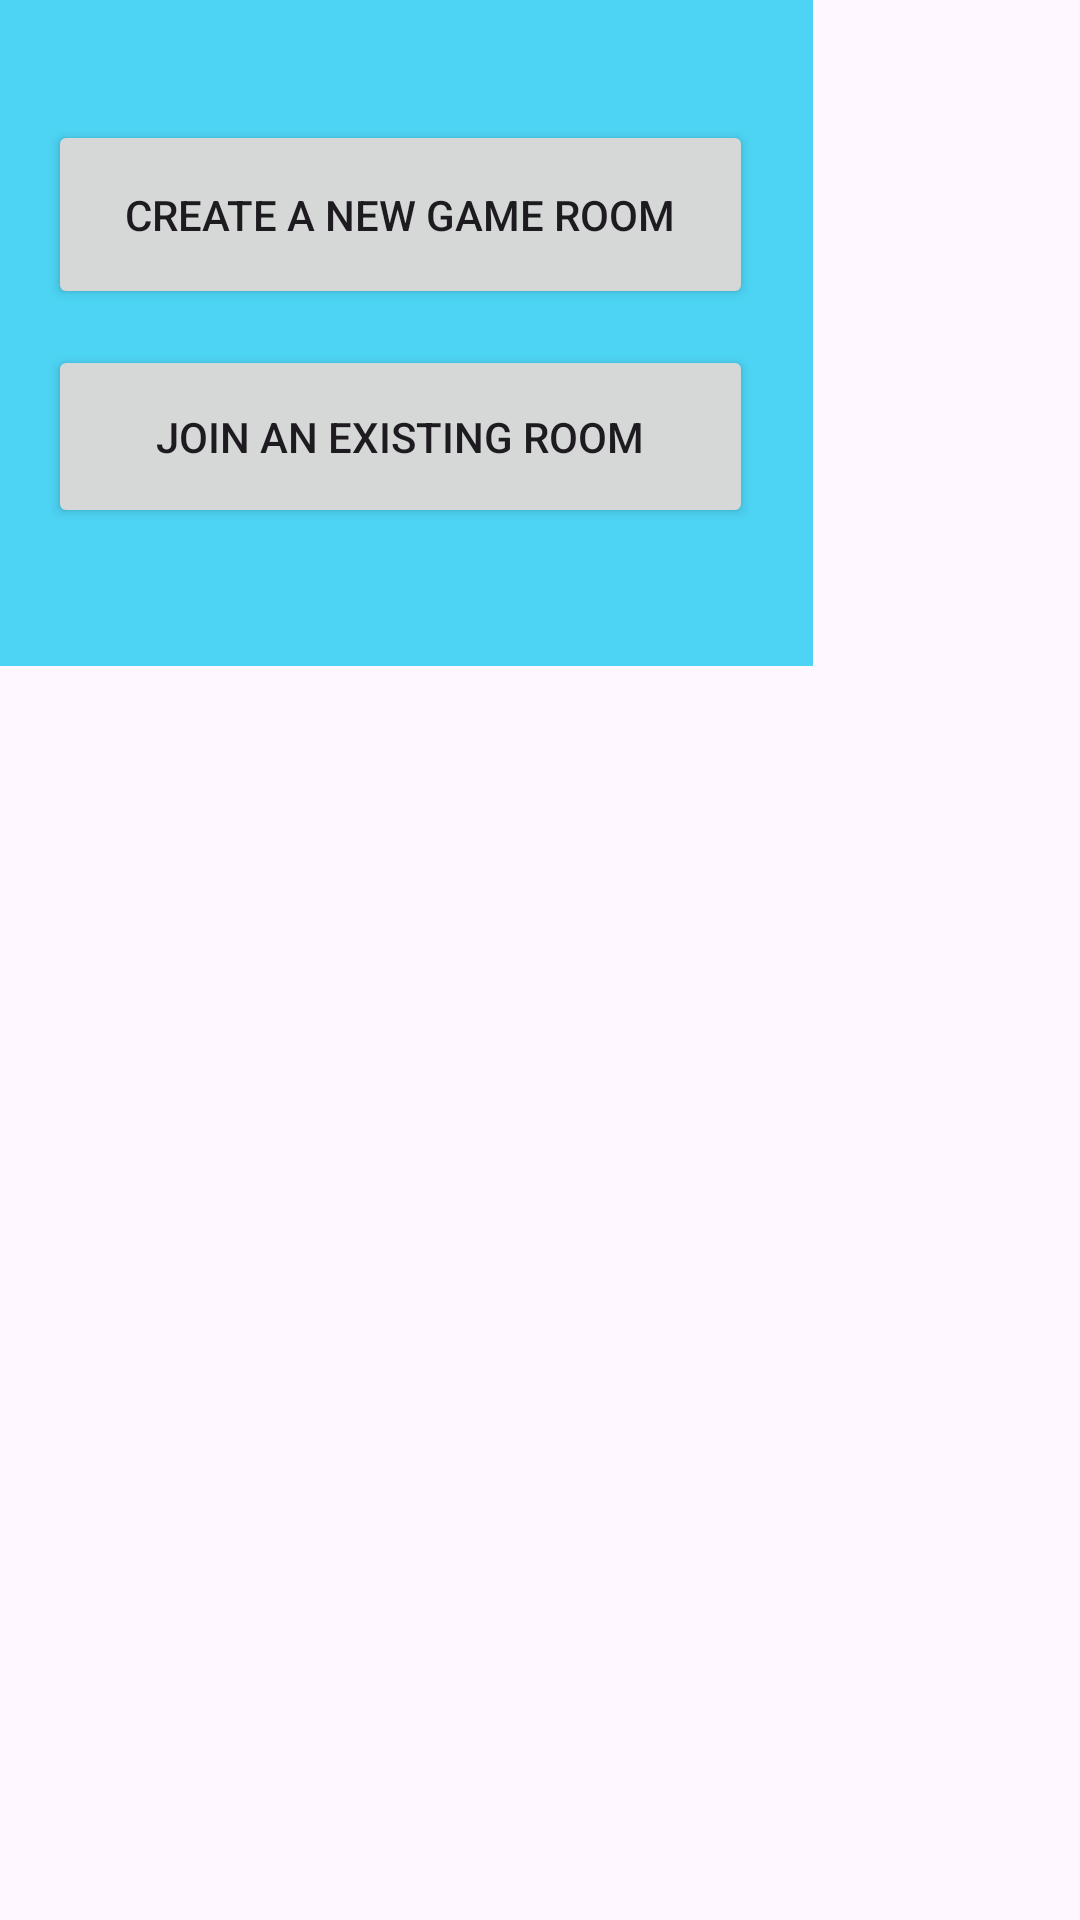

Android layout source for this screen:
<!-- AndroidManifest.xml: application theme Theme.MyProject1 -->
<!-- res/layout/custom_dialog_box.xml -->
<?xml version="1.0" encoding="utf-8"?>
<androidx.constraintlayout.widget.ConstraintLayout xmlns:android="http://schemas.android.com/apk/res/android"
    xmlns:app="http://schemas.android.com/apk/res-auto"
    xmlns:tools="http://schemas.android.com/tools"
    android:layout_width="match_parent"
    android:layout_height="match_parent">

    <androidx.constraintlayout.widget.ConstraintLayout
        android:layout_width="271dp"
        android:layout_height="222dp"
        app:layout_constraintStart_toStartOf="parent"
        app:layout_constraintTop_toTopOf="parent"
        android:background="#4DD3F3">

        <Button
            android:id="@+id/buttonCreateGameRoom"
            android:layout_width="235dp"
            android:layout_height="63dp"
            android:layout_marginStart="16dp"
            android:layout_marginTop="40dp"
            android:text="Create a new game room"
            app:layout_constraintStart_toStartOf="parent"
            app:layout_constraintTop_toTopOf="parent" />

        <Button
            android:id="@+id/buttonJoinGameRoom"
            android:layout_width="235dp"
            android:layout_height="61dp"
            android:layout_marginStart="16dp"
            android:layout_marginTop="12dp"
            android:text="Join an existing room"
            app:layout_constraintStart_toStartOf="parent"
            app:layout_constraintTop_toBottomOf="@+id/buttonCreateGameRoom" />
    </androidx.constraintlayout.widget.ConstraintLayout>


</androidx.constraintlayout.widget.ConstraintLayout>
<!-- resources referenced by this layout -->
<resources>
  <style name="Theme.MyProject1" parent="Base.Theme.MyProject1" />
  <style name="Base.Theme.MyProject1" parent="Theme.Material3.DayNight.NoActionBar">
          
          <item name="colorPrimary">@color/lavender</item>
          <item name="colorPrimaryVariant">@color/lavender</item>
      </style>
  <color name="lavender">#8692f7</color>
</resources>
